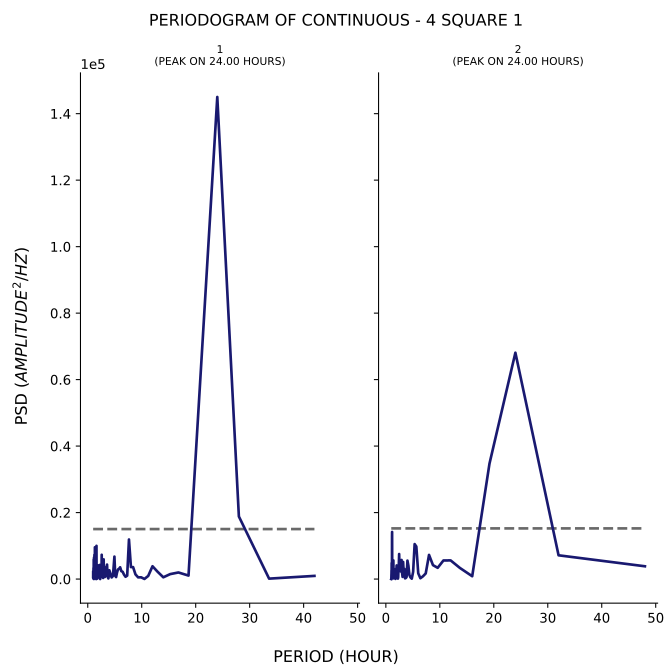

The data file committed next to this chart (first rows):
test, period, psd
1, 42.0, 950.1
1, 33.6, 125.9
1, 28.0, 18826
1, 24.0, 145016
1, 21.0, 63732
1, 18.67, 1046
1, 16.8, 1980
1, 15.27, 1487
1, 14.0, 529.2
1, 12.92, 2225
1, 12.0, 3852
1, 11.2, 933.3
1, 10.5, 33.23
1, 9.882, 525.6
1, 9.333, 512.1
1, 8.842, 1404
1, 8.4, 3593
1, 8.0, 3598
1, 7.636, 11900
1, 7.304, 1030
1, 7.0, 689.4
1, 6.72, 1326
1, 6.462, 2199
1, 6.222, 2374
1, 6.0, 3537
1, 5.793, 3083
1, 5.6, 2891
1, 5.419, 1933
1, 5.25, 599.9
1, 5.091, 950.4
1, 4.941, 6750
1, 4.8, 3956
1, 4.667, 950.7
1, 4.541, 674.1
1, 4.421, 488.7
1, 4.308, 1094
1, 4.2, 1542
1, 4.098, 2112
1, 4.0, 2639
1, 3.907, 1065
1, 3.818, 190.8
1, 3.733, 458
1, 3.652, 1572
1, 3.574, 4347
1, 3.5, 2844
1, 3.429, 1504
1, 3.36, 942.2
1, 3.294, 2132
1, 3.231, 1257
1, 3.17, 623.2
1, 3.111, 3030
1, 3.055, 3778
1, 3.0, 715.1
1, 2.947, 5919
1, 2.897, 1858
1, 2.847, 326.2
1, 2.8, 832.7
1, 2.754, 551
1, 2.71, 5768
1, 2.667, 2560
... 200 more rows
